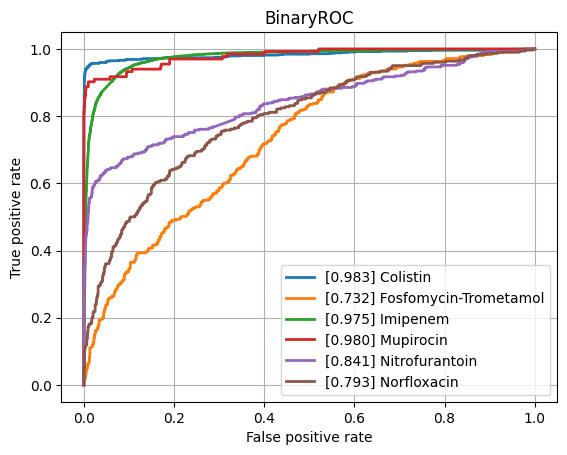

The table this chart was drawn from, first rows:
class, ROCAUC, n_positives, n_negatives
Amikacin, 0.9409, 1125, 5339
Amoxicillin-Clavulanic acid, 0.8926, 4223, 6000
Ampicillin, 0.9042, 9937, 5818
Ampicillin-Amoxicillin, 0.9139, 5610, 1013
Cefazolin, 0.9062, 986, 1199
Cefepime, 0.9093, 3607, 7980
Cefpodoxime, 0.8523, 565, 921
Ceftazidime, 0.8688, 4497, 12024
Ceftriaxone, 0.8777, 3778, 10101
Cefuroxime, 0.9198, 6713, 1755
Ciprofloxacin, 0.8725, 6693, 16523
Clindamycin, 0.8877, 5615, 5571
Colistin, 0.9835, 766, 3626
Cotrimoxazole, 0.8713, 8017, 17250
Ertapenem, 0.8431, 134, 5446
Erythromycin, 0.8776, 5709, 4470
Fosfomycin, 0.8838, 1835, 6893
Fosfomycin-Trometamol, 0.7322, 351, 978
Fusidic acid, 0.8449, 888, 1868
Gentamicin, 0.9593, 9359, 11250
Imipenem, 0.9753, 7746, 15974
Levofloxacin, 0.9174, 3307, 5781
Meropenem, 0.936, 2362, 16075
Mupirocin, 0.9798, 133, 1204
Nitrofurantoin, 0.8411, 410, 3228
Norfloxacin, 0.7931, 302, 1515
Oxacillin, 0.8998, 2725, 3901
Penicillin, 0.8947, 2899, 963
Piperacillin-Tazobactam, 0.8638, 6345, 13658
Rifampicin, 0.8685, 313, 6867
Teicoplanin, 0.9334, 80, 1866
Tetracycline, 0.8547, 1713, 5303
Tobramycin, 0.9201, 1287, 4310
Vancomycin, 0.971, 643, 12317
micro, 0.9271, , 
macro, 0.8938, , 
